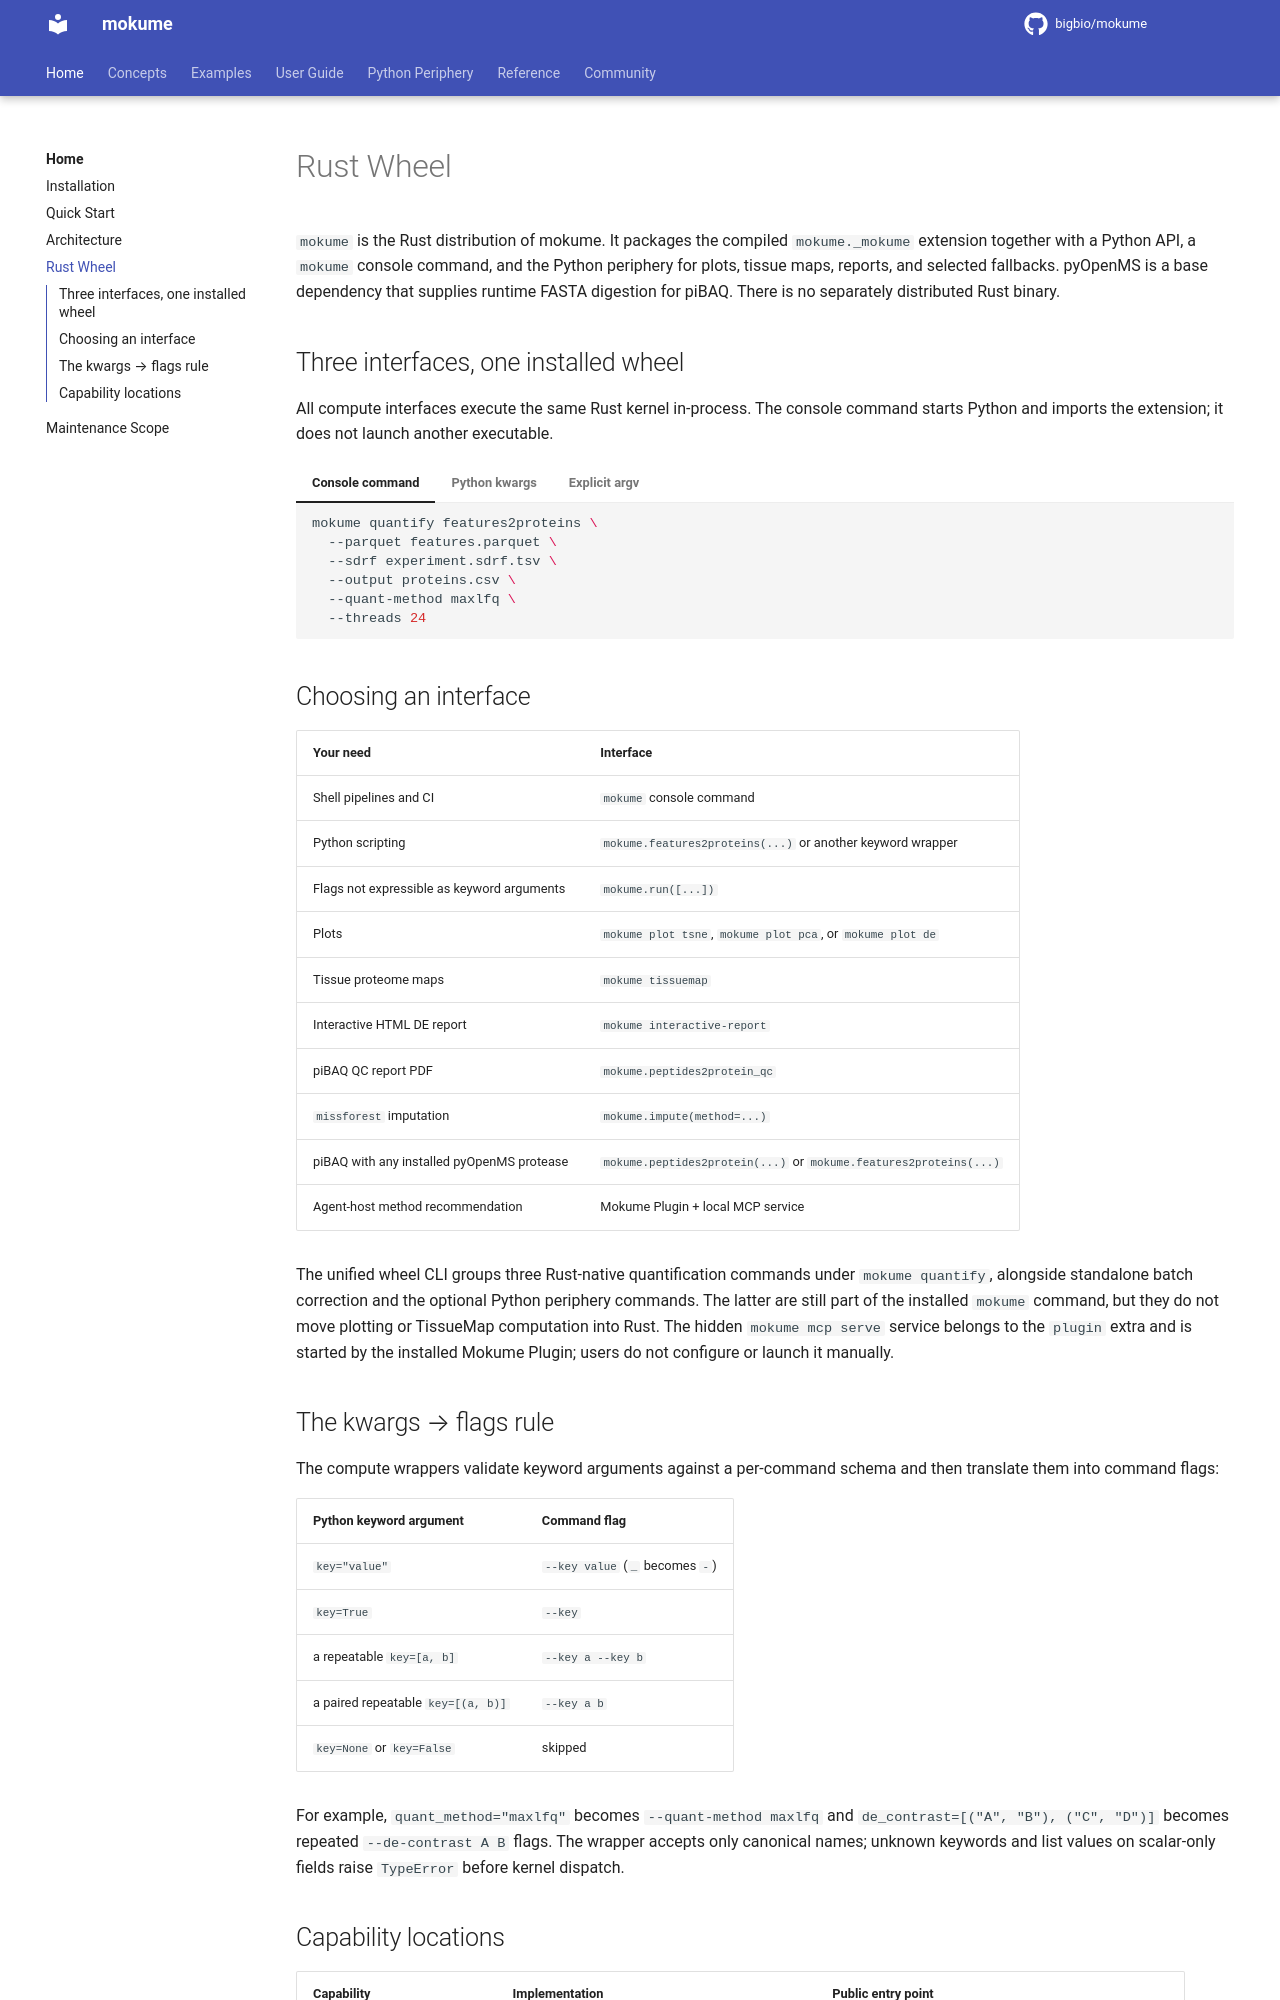

repository: bigbio/mokume · page: rust-wheel/index.html · generator: mkdocs

# Rust Wheel

`mokume` is the Rust distribution of mokume. It packages the compiled
`mokume._mokume` extension together with a Python API, a `mokume` console
command, and the Python periphery for plots, tissue maps, reports, and selected
fallbacks. pyOpenMS is a base dependency that supplies runtime FASTA digestion
for piBAQ. There is no separately distributed Rust binary.

## Three interfaces, one installed wheel

All compute interfaces execute the same Rust kernel in-process. The console
command starts Python and imports the extension; it does not launch another
executable.

=== "Console command"

    ```bash
    mokume quantify features2proteins \
      --parquet features.parquet \
      --sdrf experiment.sdrf.tsv \
      --output proteins.csv \
      --quant-method maxlfq \
      --threads 24
    ```

=== "Python kwargs"

    ```python
    import mokume

    mokume.features2proteins(
        parquet="features.parquet",
        sdrf="experiment.sdrf.tsv",
        output="proteins.csv",
        quant_method="maxlfq",
        threads=24,
    )
    ```

=== "Explicit argv"

    ```python
    import mokume

    mokume.run([
        "quantify",
        "features2proteins",
        "--parquet", "features.parquet",
        "--sdrf", "experiment.sdrf.tsv",
        "--output", "proteins.csv",
        "--quant-method", "maxlfq",
        "--threads", "24",
    ])
    ```

## Choosing an interface

| Your need | Interface |
| --- | --- |
| Shell pipelines and CI | `mokume` console command |
| Python scripting | `mokume.features2proteins(...)` or another keyword wrapper |
| Flags not expressible as keyword arguments | `mokume.run([...])` |
| Plots | `mokume plot tsne`, `mokume plot pca`, or `mokume plot de` |
| Tissue proteome maps | `mokume tissuemap` |
| Interactive HTML DE report | `mokume interactive-report` |
| piBAQ QC report PDF | `mokume.peptides2protein_qc` |
| `missforest` imputation | `mokume.impute(method=...)` |
| piBAQ with any installed pyOpenMS protease | `mokume.peptides2protein(...)` or `mokume.features2proteins(...)` |
| Agent-host method recommendation | Mokume Plugin + local MCP service |

The unified wheel CLI groups three Rust-native quantification commands under
`mokume quantify`, alongside standalone batch correction and the
optional Python periphery commands. The latter are still part of the installed
`mokume` command, but they do not move plotting or TissueMap computation into
Rust. The hidden `mokume mcp serve` service belongs to the `plugin` extra and
is started by the installed Mokume Plugin; users do not configure or launch it
manually.
